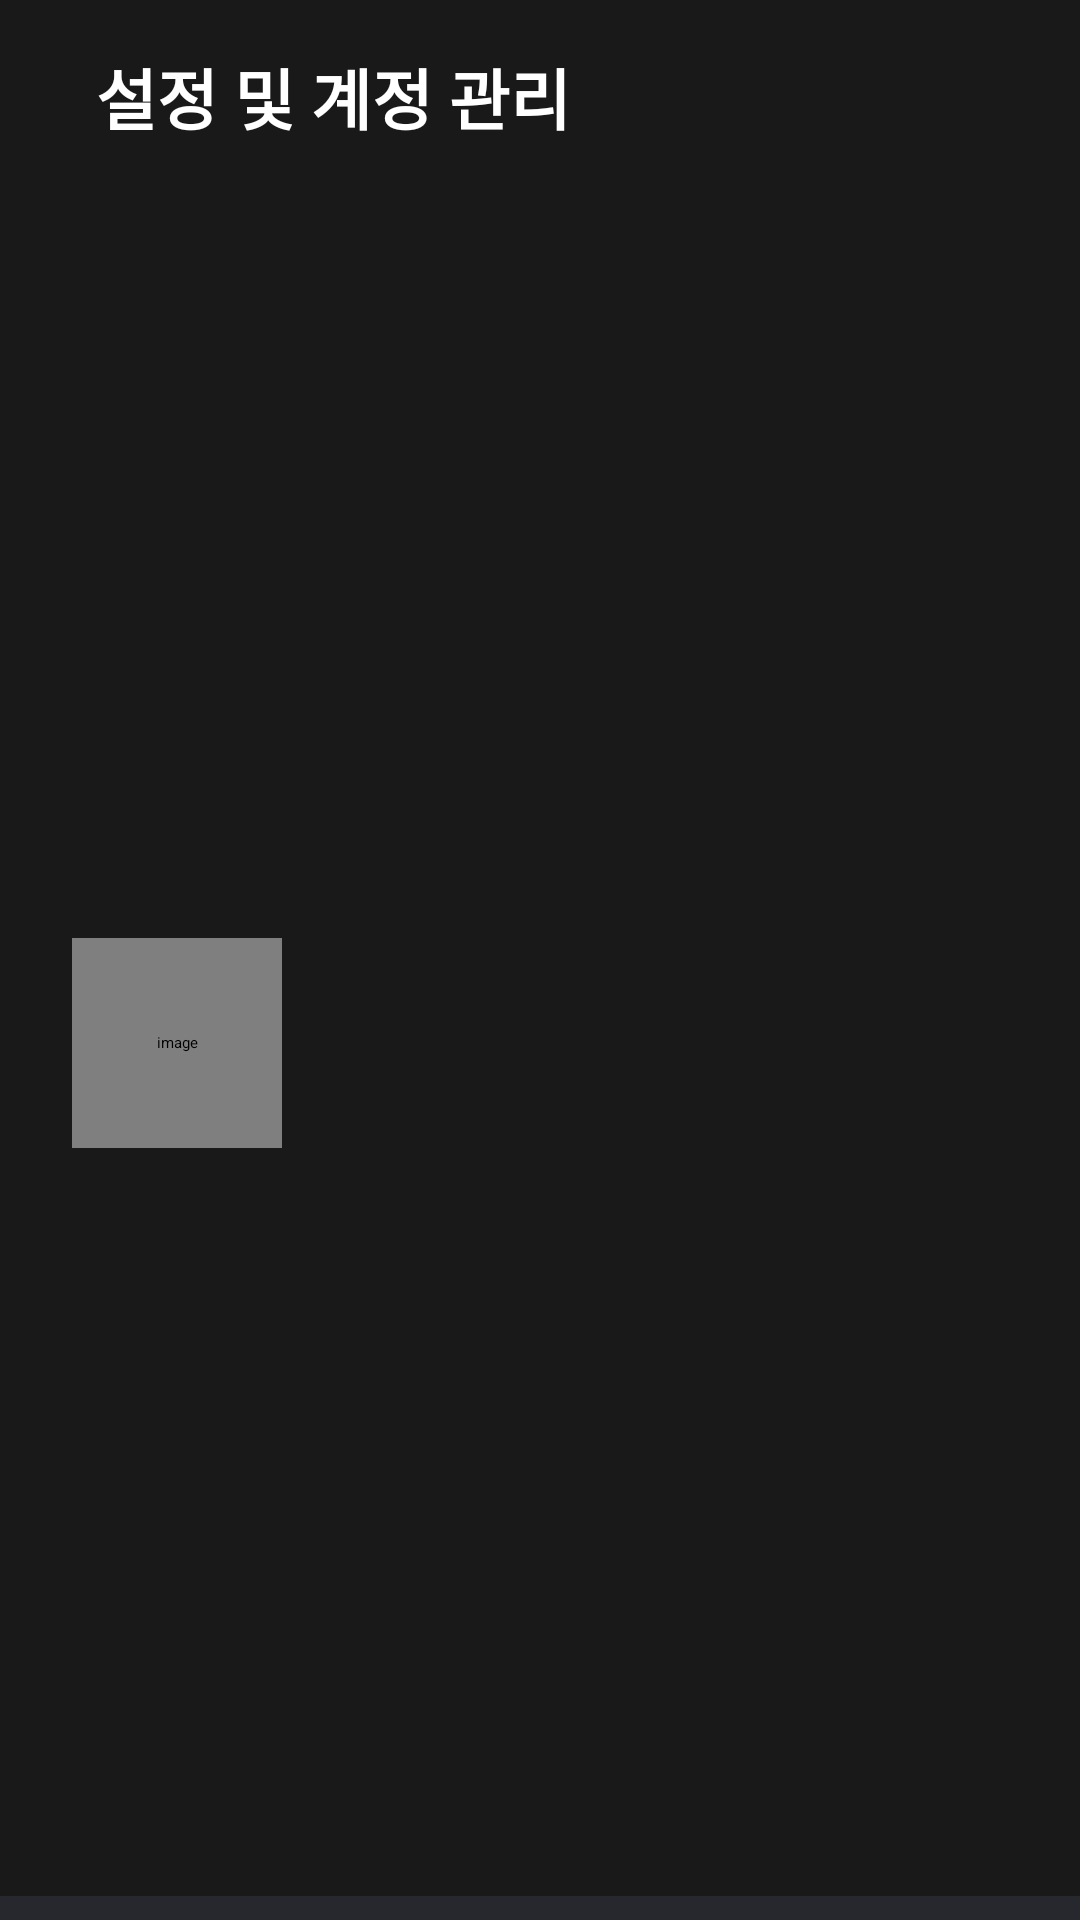

Android layout source for this screen:
<!-- AndroidManifest.xml: application theme Theme.Teamboard -->
<!-- res/layout/nav_header_main.xml -->
<?xml version="1.0" encoding="utf-8"?>
<layout xmlns:android="http://schemas.android.com/apk/res/android"
    xmlns:app="http://schemas.android.com/apk/res-auto"
    xmlns:tools="http://schemas.android.com/tools">

    <data>

        <variable
            name="user"
            type="com.beinny.teamboard.data.model.User" />
    </data>

    <androidx.constraintlayout.widget.ConstraintLayout
        android:layout_width="match_parent"
        android:layout_height="@dimen/height_of_nav_main"
        android:background="@color/default_background"
        android:theme="@style/ThemeOverlay.AppCompat.Dark">

        <LinearLayout
            android:id="@+id/li_nav_header"
            android:layout_width="wrap_content"
            android:layout_height="wrap_content"
            android:layout_margin="16dp"
            android:orientation="horizontal"
            app:layout_constraintStart_toStartOf="parent"
            app:layout_constraintTop_toTopOf="parent">

            <ImageView
                android:id="@+id/iv_nav_header_back_arrow"
                android:layout_width="wrap_content"
                android:layout_height="wrap_content"
                android:src="@drawable/ic_back_arrow_30"
                app:tint="@color/white" />

            <TextView
                style="@style/CustomToolbarTitle"
                android:layout_width="wrap_content"
                android:layout_height="wrap_content"
                android:layout_marginLeft="16dp"
                android:text="설정 및 계정 관리" />

        </LinearLayout>

        <androidx.constraintlayout.widget.ConstraintLayout
            android:layout_width="match_parent"
            android:layout_height="wrap_content"
            android:layout_marginStart="24dp"
            android:layout_marginTop="@dimen/nav_content_margin_bottom"
            android:layout_marginEnd="24dp"
            app:layout_constraintBottom_toTopOf="@id/view_border_line"
            app:layout_constraintStart_toStartOf="parent"
            app:layout_constraintTop_toBottomOf="@id/li_nav_header">

            <de.hdodenhof.circleimageview.CircleImageView
                android:id="@+id/iv_nav_header_user_image"
                android:layout_width="@dimen/nav_image_size"
                android:layout_height="@dimen/nav_image_size"
                android:contentDescription="@string/intro_image_content_description"
                android:src="@drawable/ic_user_place_holder"
                app:civ_border_color="@android:color/white"
                app:civ_border_width="@dimen/nav_image_circular_border_width"
                app:imageUri="@{user.image}"
                app:layout_constraintStart_toStartOf="parent"
                app:layout_constraintTop_toTopOf="parent" />

            <LinearLayout
                android:layout_width="wrap_content"
                android:layout_height="@dimen/nav_image_size"
                android:layout_marginStart="@dimen/nav_content_margin_StartEnd"
                android:gravity="center_vertical"
                android:orientation="vertical"
                app:layout_constraintStart_toEndOf="@id/iv_nav_header_user_image"
                app:layout_constraintTop_toTopOf="parent">

                <TextView
                    android:id="@+id/tv_nav_header_user_name"
                    android:layout_width="wrap_content"
                    android:layout_height="wrap_content"
                    android:layout_marginEnd="@dimen/nav_content_margin_StartEnd"
                    android:text="@{user.name}"
                    android:textColor="@android:color/white"
                    android:textSize="@dimen/nav_user_name_text_size"
                    tools:text="Username" />

                <TextView
                    android:id="@+id/tv_nav_header_user_email"
                    android:layout_width="wrap_content"
                    android:layout_height="wrap_content"
                    android:layout_marginEnd="@dimen/nav_content_margin_StartEnd"
                    android:text="@{user.name}"
                    android:textColor="@color/gray"
                    android:textSize="@dimen/nav_user_email_text_size"
                    tools:text="useremail@gmail.com" />

            </LinearLayout>

        </androidx.constraintlayout.widget.ConstraintLayout>

        <View
            android:id="@+id/view_border_line"
            android:layout_width="match_parent"
            android:layout_height="@dimen/nav_divider_height"
            android:background="@color/fromm_5"
            app:layout_constraintBottom_toBottomOf="parent"
            app:layout_constraintStart_toStartOf="parent" />
    </androidx.constraintlayout.widget.ConstraintLayout>
</layout>
<!-- resources referenced by this layout -->
<resources>
  <color name="default_background">#191919</color>
  <color name="fromm_5">#26282e</color>
  <color name="gray">#7f7f7f</color>
  <color name="white">#FFFFFFFF</color>
  <dimen name="height_of_nav_main">180dp</dimen>
  <dimen name="nav_content_margin_StartEnd">16dp</dimen>
  <dimen name="nav_content_margin_bottom">15dp</dimen>
  <dimen name="nav_divider_height">8dp</dimen>
  <dimen name="nav_image_circular_border_width">1dp</dimen>
  <dimen name="nav_image_size">70dp</dimen>
  <dimen name="nav_user_email_text_size">14sp</dimen>
  <dimen name="nav_user_name_text_size">18sp</dimen>
  <string name="intro_image_content_description">image</string>
  <style name="CustomToolbarTitle" parent="TextAppearance.Widget.AppCompat.Toolbar.Title">
          <item name="android:textStyle">bold</item>
          <item name="android:textSize">22sp</item>
      </style>
  <style name="Theme.Teamboard" parent="Theme.MaterialComponents.DayNight.NoActionBar">
          
          <item name="colorPrimary">@color/default_background</item>
          <item name="colorPrimaryVariant">@color/default_background</item>
          <item name="colorOnPrimary">@color/default_background</item>
          
          <item name="colorSecondary">@color/teal_200</item>
          <item name="colorSecondaryVariant">@color/teal_700</item>
          <item name="colorOnSecondary">@color/default_background</item>
          
          <item name="android:statusBarColor">@color/default_background</item>
          <item name="android:navigationBarColor">@color/default_background</item>
          
          <item name="colorAccent">@color/teal_200</item>
      </style>
  <color name="teal_200">#FF03DAC5</color>
  <color name="teal_700">#FF018786</color>
</resources>
